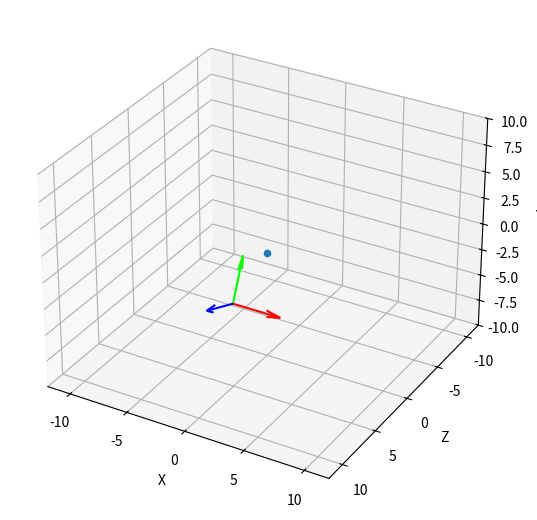

This chart was generated by the following Python code:
import matplotlib.pyplot as pyplot
import mpl_toolkits.mplot3d
from numpy import *
from numpy.linalg import *
import scipy
import scipy.linalg

def plot_points(axes3d, points):
    for point in points:
        axes3d.scatter(
            point[0],
            point[2],
            point[1])

def plot_camera(axes3d, camera):
    def quiver(axes3d, p, d, **kwargs):
        axes3d.quiver(
            p[0], p[2], p[1],
            d[0], d[2], d[1],
            pivot = 'tail',
            length = norm(d),
            **kwargs)

    K, R, T = decompose(camera)

    quiver(axes3d, T, R[0] * 2, colors=[(1, 0, 0, 1)])
    quiver(axes3d, T, R[1] * 2, colors=[(0, 1, 0, 1)])
    quiver(axes3d, T, R[2] * 2, colors=[(0, 0, 1, 1)])

def make_axes3d():
    figure = pyplot.figure(figsize=(10, 6.5))
    axes3d = figure.add_subplot(111, projection="3d")
    axes3d.autoscale(False)
    axes3d.set_xlabel('X')
    axes3d.set_ylabel('Z')
    axes3d.set_zlabel('Y')
    axes3d.set_xlim3d(-12, 12)
    axes3d.set_ylim3d(12, -12)
    axes3d.set_zlim3d(-10, 10)
    return axes3d

def normalize(v):
    return v / norm(v)

def decompose(P):
    M = P[:3, :3]
    T = P[:3, 3]

    K, R = scipy.linalg.rq(M)

    for i in range(3):
        if K[i,i] < 0:
            K[:, i] *= -1
            R[i, :] *= -1

    return K, R, -linalg.inv(K * R).dot(T.reshape((3, 1)))

def make_test_points(num, center = array([0, 0, 0]), size = 1):
    result = (random.rand(3, num).T - array([0.5] * 3)) * size + center
    result = hstack((result, ones((num, 1))))

    return result

def look_at(eye, center, up):
    Z = normalize(eye - array(center))
    X = normalize(cross(up, Z))
    Y = normalize(cross(Z, X))

    R = array([
        concatenate((X, [0])),
        concatenate((Y, [0])),
        concatenate((Z, [0])),
        [0, 0, 0, 1]])

    T = array([
        [1, 0, 0, -eye[0]],
        [0, 1, 0, -eye[1]],
        [0, 0, 1, -eye[2]],
        [0, 0, 0, 1]])

    return dot(R, T)[:3,:]


def make_camera(eye, center, up, fovy, width, height):
    M = look_at(eye, center, up)

    f = tan(fovy * 0.5) ** -1

    alpha_x = f * (width / height) * width *  0.5
    alpha_y = f * height * 0.5

    K = array([
        [alpha_x, 0, 0],
        [0, alpha_y, 0],
        [0, 0, 1]])

    return dot(K, M)

points = make_test_points(1, center = [0, 0, 0], size = [0, 0, 0])
# print(points)

camera = make_camera([0, 0, 5], [0, -2, 0], [0, 1, 0], pi / 2, 800, 600)


# points = dot(camera, points.T).T
# print(points)


axes3d = make_axes3d()
plot_points(axes3d, points)
plot_camera(axes3d, camera)
pyplot.savefig("myplot.png")

# plt.show()